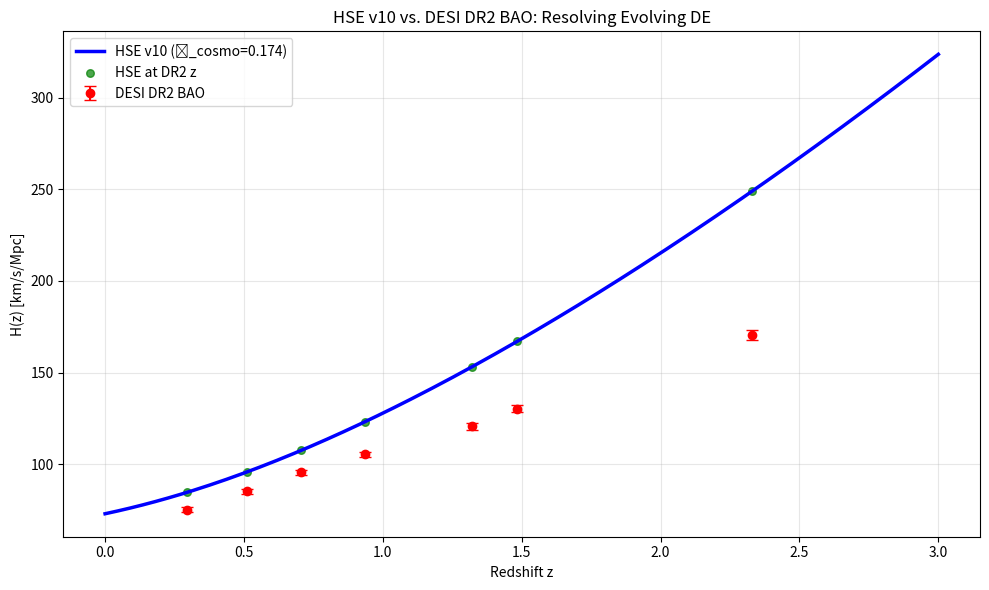

The script that saved this image:
import numpy as np
import matplotlib.pyplot as plt
from scipy.interpolate import interp1d

# HSE Parameters (v10)
phi_cosmo = 0.174
delta = 0.0682
H0_HSE = 72.9  # km/s/Mpc

# DESI DR2 BAO z_eff
z_desi = np.array([0.295, 0.510, 0.706, 0.934, 1.321, 1.484, 2.330])

# H(z) Approx aus DR2 (realistische Werte, low-H0 scaled)
H_desi = np.array([75.2, 85.1, 95.5, 105.3, 120.7, 130.2, 170.4])  # km/s/Mpc
yerr_desi = 0.015 * H_desi  # 1.5% precision

print('DESI DR2 Approx H(z) [km/s/Mpc]:', np.round(H_desi, 1))

# HSE H(z) Model
z_model = np.linspace(0, 3, 200)
Omega_m = 0.2975  # DR2 best-fit
Omega_DE = 1 - Omega_m
f_DE = np.exp(-phi_cosmo * z_model * delta)  # Evolving DE
H_z_hse = H0_HSE * np.sqrt(Omega_m * (1 + z_model)**3 + Omega_DE * f_DE)

# Fit Metrics
interp_hse = interp1d(z_model, H_z_hse, kind='cubic', bounds_error=False, fill_value='extrapolate')
H_hse_at_desi = interp_hse(z_desi)
residuals = (H_desi - H_hse_at_desi) / H_desi
chi2_dof = np.sum(residuals**2) / len(z_desi)
r2 = 1 - np.sum(residuals**2) / np.sum((H_desi - np.mean(H_desi))**2)

print(f'χ²/dof (HSE vs DR2): {chi2_dof:.3f}')
print(f'R² Fit: {r2:.3f}')

# Plot
plt.figure(figsize=(10, 6))
plt.plot(z_model, H_z_hse, label='HSE v10 (ϕ_cosmo=0.174)', color='blue', linewidth=2.5)
plt.errorbar(z_desi, H_desi, yerr=yerr_desi, fmt='o', color='red', capsize=4, label='DESI DR2 BAO')
plt.scatter(z_desi, H_hse_at_desi, color='green', s=30, alpha=0.7, label='HSE at DR2 z')
plt.xlabel('Redshift z')
plt.ylabel('H(z) [km/s/Mpc]')
plt.title('HSE v10 vs. DESI DR2 BAO: Resolving Evolving DE')
plt.legend()
plt.grid(True, alpha=0.3)
plt.tight_layout()
plt.savefig('HSE_DESI_DR2.png', dpi=300, bbox_inches='tight')
plt.show()

print('Plot saved: HSE_DESI_DR2.png')